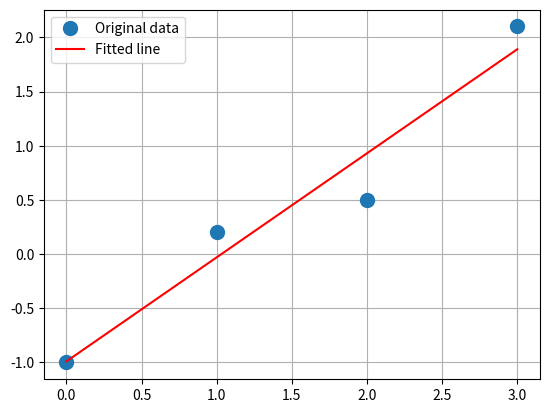

Python code for this plot:
# 최소제곱해를 선형 행렬 방정식으로 얻기

import numpy as np
import matplotlib.pyplot as plt

x = np.array([0, 1, 2, 3])
y = np.array([-1, 0.2, 0.5, 2.1])

# plt.plot(x, y, 'o', label="Original data", markersize=10)
# plt.grid()
# plt.show()

A = np.vstack([x, np.ones(len(x))]).T
print(A) # 4 * 2

import numpy.linalg
w, b = np.linalg.lstsq(A, y)[0]  # 최소자승법(내부적으로 편미분 사용)
print('w:', w, ', b:', b)
# w: 0.9599999999999999 , b: -0.9899999999999995
# 단순선형회귀식 : y = 0.9599999999999999 * x + -0.9899999999999995
print('예측값 : ', 0.9599999999999999 * 0 + -0.9899999999999995)
print('예측값 : ', 0.9599999999999999 * 1 + -0.9899999999999995)
print('예측값 : ', 0.9599999999999999 * 2 + -0.9899999999999995)
print('예측값 : ', 0.9599999999999999 * 3 + -0.9899999999999995)
print('미지의 예측값 : ', 0.9599999999999999 * 10 + -0.9899999999999995)


plt.plot(x, y, 'o', label="Original data", markersize=10)
plt.plot(x, w*x +b, 'r', label='Fitted line')
plt.grid()
plt.legend()
plt.show()